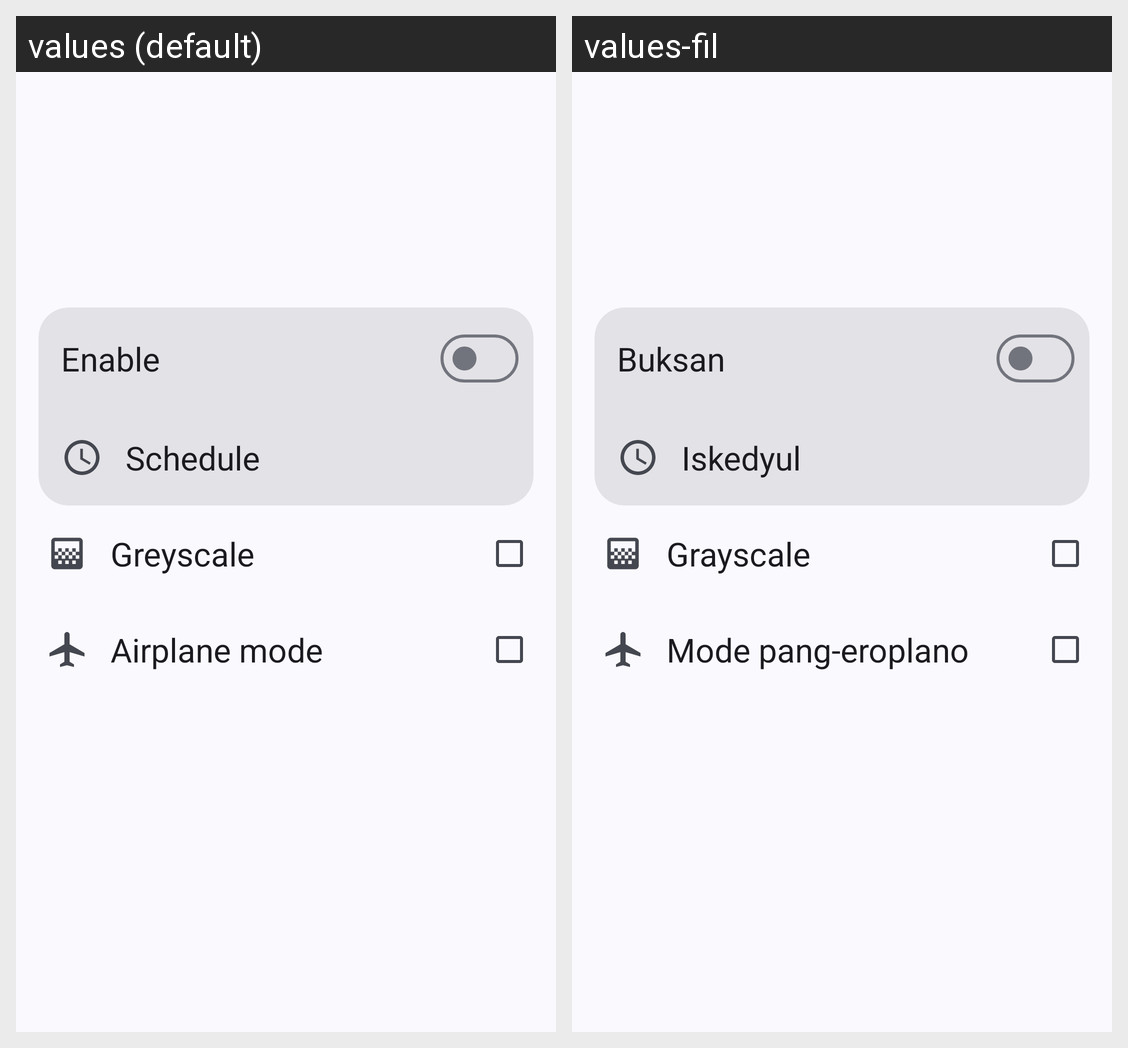

The same Android screen rendered under two of its app's locales, left to right. List the strings drawn on it with the default value and each locale's translation.
Android screen res/layout/activity_bedtime_mode.xml rendered under 2 locales, left to right: values (default), values-fil. Device: Nexus 5 (rendered at 1080×1920; each locale shown at half size, 540×960, under a caption strip naming it); theme AppTheme.
Strings drawn on this screen, with the default value and each locale's value (text and hints the layout hard-codes, and strings that could not be matched under every locale, appear in the picture but are not listed):

enable
  values: Enable
  values-fil: Buksan

schedule
  values: Schedule
  values-fil: Iskedyul

greyscale
  values: Greyscale
  values-fil: Grayscale

airplane_mode
  values: Airplane mode
  values-fil: Mode pang-eroplano
